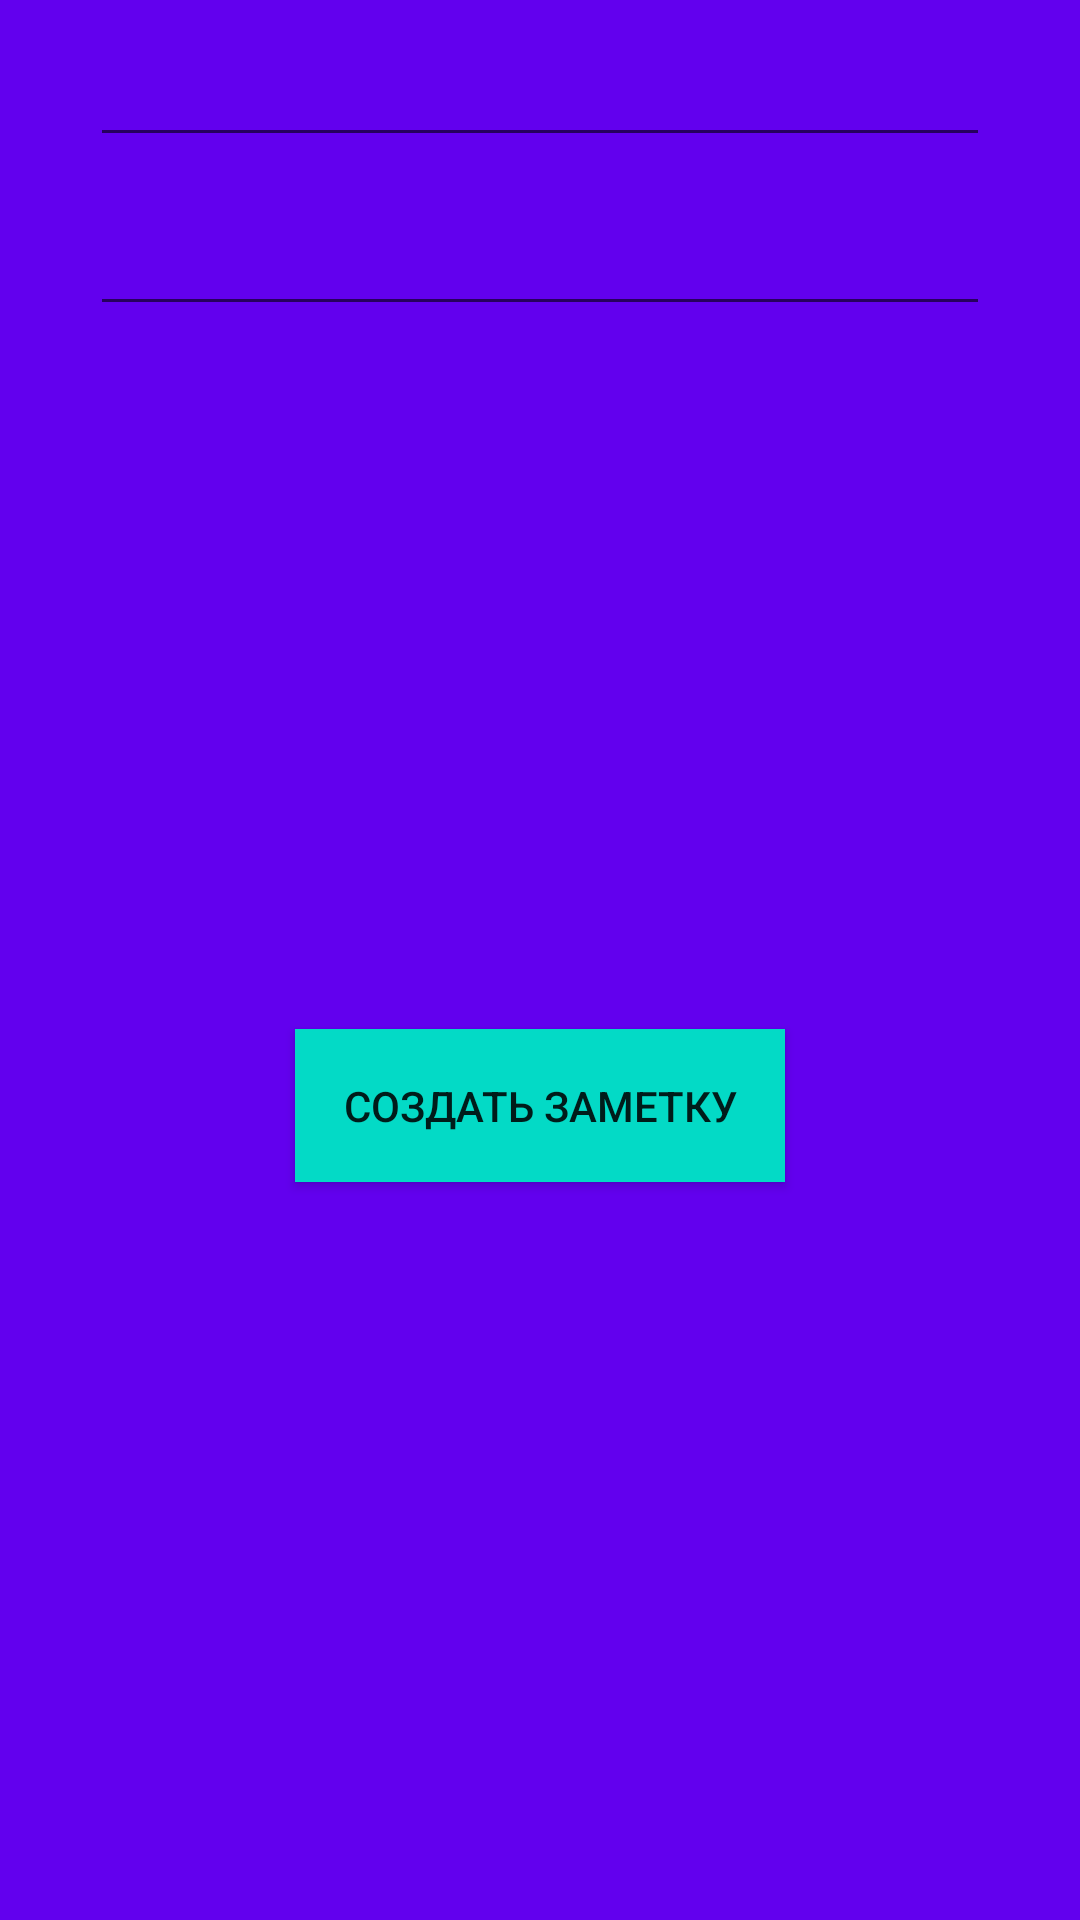

Produce the Android XML layout that renders to this screen, including the resource entries it uses.
<!-- AndroidManifest.xml: application theme Theme.RomaNotes -->
<!-- res/layout/note_dialog.xml -->
<?xml version="1.0" encoding="utf-8"?>
<androidx.constraintlayout.widget.ConstraintLayout xmlns:android="http://schemas.android.com/apk/res/android"
        android:layout_width="match_parent"
        android:layout_height="wrap_content"
        xmlns:app="http://schemas.android.com/apk/res-auto"
        android:background="@color/design_default_color_primary"
        android:padding="12dp">
  
  <EditText
          android:layout_width="300dp"
          android:layout_height="wrap_content"
    android:padding="8dp"
    android:id="@+id/note_dialog_title"
    app:layout_constraintEnd_toEndOf="parent"
    app:layout_constraintStart_toStartOf="parent"
    app:layout_constraintTop_toTopOf="parent"/>

  <EditText
          android:layout_width="300dp"
          android:layout_marginTop="16dp"
          android:layout_height="wrap_content"
          android:padding="8dp"
          android:gravity="top"
          android:id="@+id/note_dialog_body"
          app:layout_constraintEnd_toEndOf="@id/note_dialog_title"
          app:layout_constraintStart_toStartOf="@id/note_dialog_title"
          app:layout_constraintTop_toBottomOf="@id/note_dialog_title"/>
  
  <Button
          android:layout_width="wrap_content"
          android:layout_height="wrap_content"
    android:layout_marginTop="16dp"
    android:layout_marginBottom="16dp"
    android:padding="16dp"
    android:text="Создать заметку"
    app:layout_constraintBottom_toBottomOf="parent"
    app:layout_constraintEnd_toEndOf="@id/note_dialog_body"
    app:layout_constraintStart_toStartOf="@id/note_dialog_body"
    app:layout_constraintTop_toBottomOf="@id/note_dialog_body"
    android:background="@color/design_default_color_secondary"
    android:id="@+id/note_dialog_button" />

</androidx.constraintlayout.widget.ConstraintLayout>
<!-- resources referenced by this layout -->
<resources>
  <style name="Theme.RomaNotes" parent="Theme.MaterialComponents.DayNight.NoActionBar" />
</resources>
